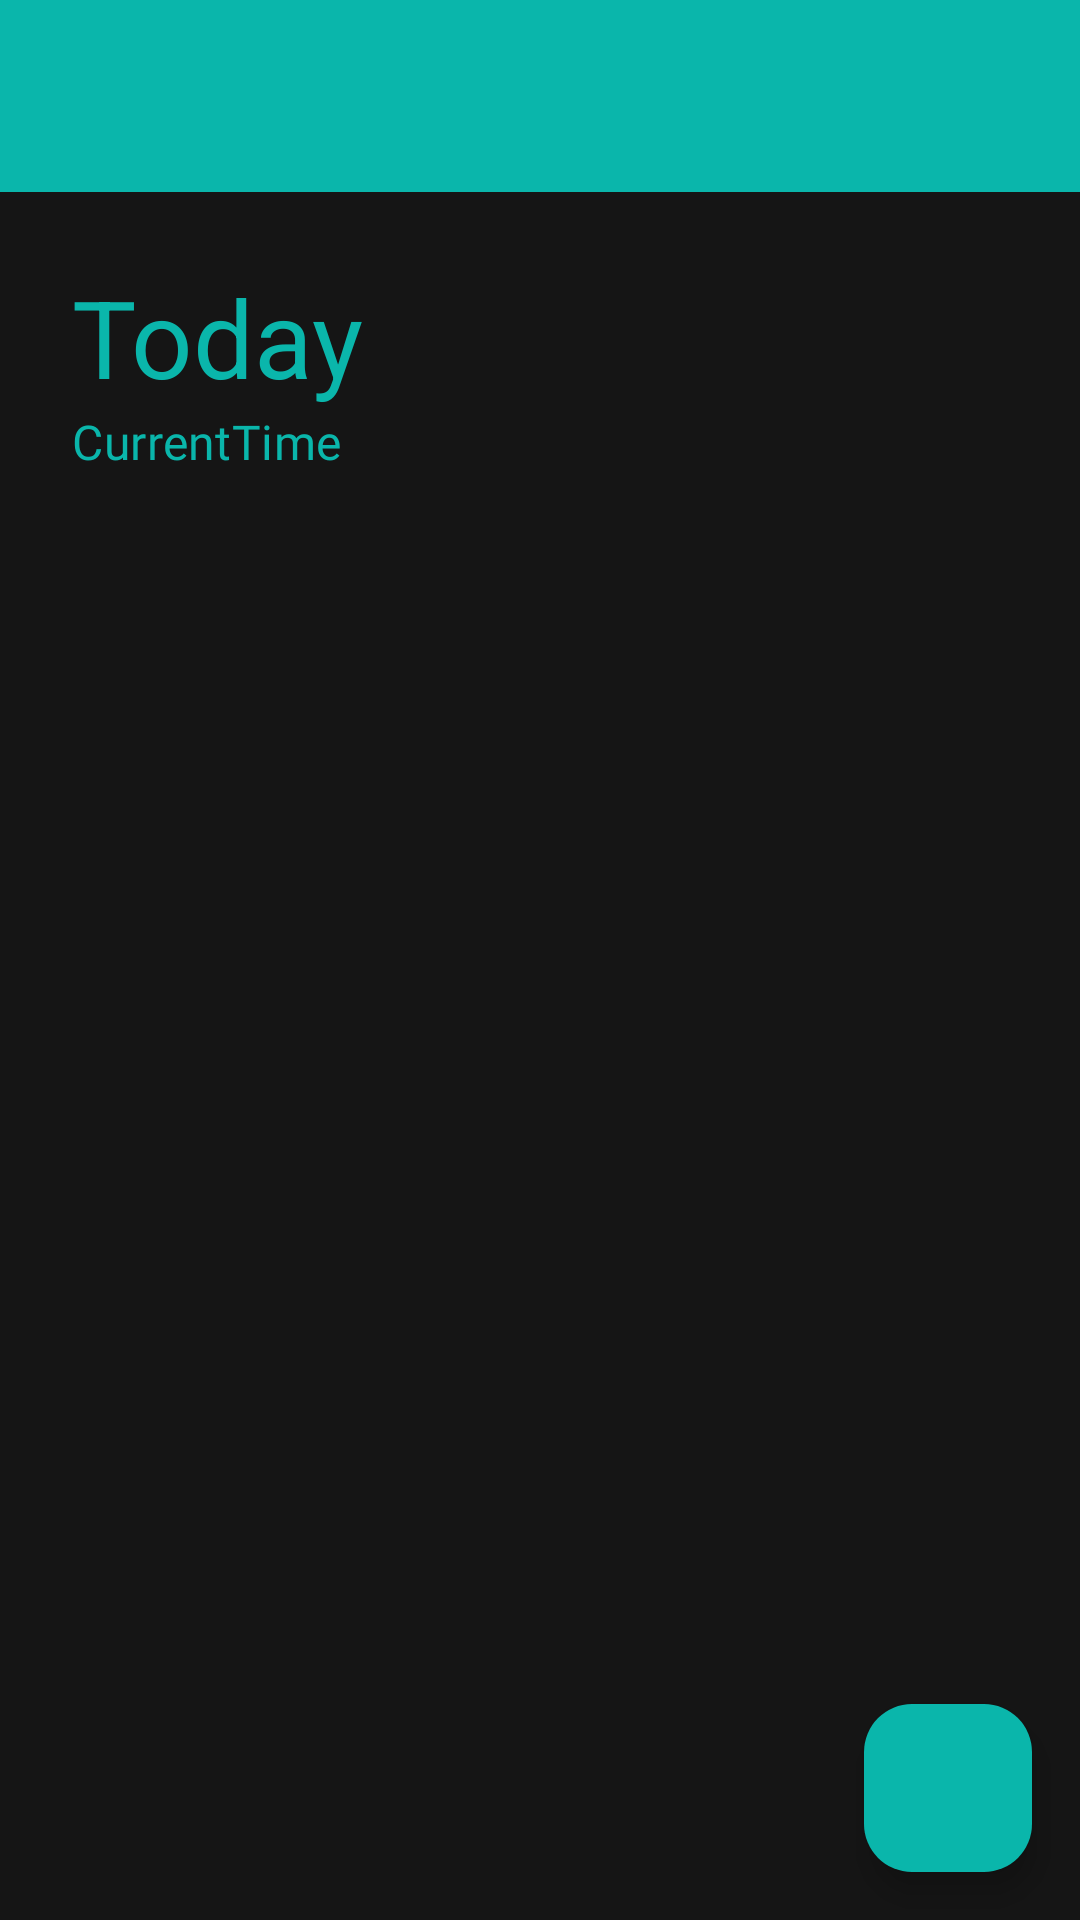

The Android layout XML behind this screen, and the referenced resources:
<!-- AndroidManifest.xml: application theme Theme.TodoManager -->
<!-- res/layout/activity_main.xml -->
<?xml version="1.0" encoding="utf-8"?>
<androidx.constraintlayout.widget.ConstraintLayout
    xmlns:android="http://schemas.android.com/apk/res/android"
    xmlns:app="http://schemas.android.com/apk/res-auto"
    xmlns:tools="http://schemas.android.com/tools"
    android:layout_width="match_parent"
    android:layout_height="match_parent"
    tools:context=".ui.MainActivity"
    android:background="@color/bg">

    <com.google.android.material.appbar.AppBarLayout
        android:id="@+id/appbarLayout"
        android:layout_width="match_parent"
        android:layout_height="wrap_content"
        app:layout_constraintTop_toTopOf="parent">

        <androidx.appcompat.widget.Toolbar
            android:id="@+id/toolbarLayout"
            android:layout_width="match_parent"
            android:layout_height="?attr/actionBarSize"
            android:background="@color/Cyan" />

    </com.google.android.material.appbar.AppBarLayout>

    <TextView
        android:id="@+id/tvToday"
        android:layout_width="wrap_content"
        android:layout_height="wrap_content"
        android:layout_margin="24dp"
        android:text="@string/today"
        android:textAppearance="@style/TextAppearance.Material3.DisplaySmall"
        android:textColor="@color/Cyan"
        app:layout_constraintStart_toStartOf="parent"
        app:layout_constraintTop_toBottomOf="@id/appbarLayout" />

    <TextView
        android:id="@+id/tvCurrentTime"
        android:layout_width="wrap_content"
        android:layout_height="wrap_content"
        android:fontFamily="@font/aldrich"
        android:text="@string/currenttime"
        android:textAppearance="@style/TextAppearance.Material3.TitleMedium"
        android:textColor="@color/Cyan"
        app:layout_constraintStart_toStartOf="@id/tvToday"
        app:layout_constraintTop_toBottomOf="@id/tvToday" />

    <androidx.recyclerview.widget.RecyclerView
        android:id="@+id/recyclerView"
        android:layout_width="match_parent"
        android:layout_height="0dp"
        tools:listitem="@layout/note_item"
        app:layoutManager="androidx.recyclerview.widget.LinearLayoutManager"
        app:layout_constraintTop_toBottomOf="@id/tvCurrentTime"
        app:layout_constraintBottom_toBottomOf="parent"/>

    <com.google.android.material.floatingactionbutton.FloatingActionButton
        android:id="@+id/btnAddNote"
        android:layout_width="wrap_content"
        android:layout_height="wrap_content"
        android:layout_margin="16dp"
        android:backgroundTint="@color/Cyan"
        android:elevation="8dp"
        android:src="@drawable/ic_add_24"
        app:layout_constraintBottom_toBottomOf="parent"
        app:layout_constraintEnd_toEndOf="parent"
        tools:ignore="ContentDescription,SpeakableTextPresentCheck" />

</androidx.constraintlayout.widget.ConstraintLayout>
<!-- res/layout/note_item.xml (included above) -->
<?xml version="1.0" encoding="utf-8"?>
<androidx.cardview.widget.CardView xmlns:android="http://schemas.android.com/apk/res/android"
    xmlns:app="http://schemas.android.com/apk/res-auto"
    android:layout_width="match_parent"
    android:layout_height="wrap_content"
    android:layout_marginStart="16dp"
    android:layout_marginTop="4dp"
    android:layout_marginEnd="16dp"
    android:layout_marginBottom="4dp"
    android:backgroundTint="@color/itemBg"
    android:elevation="8dp"
    app:cardCornerRadius="16dp">

    <androidx.constraintlayout.widget.ConstraintLayout
        android:layout_width="match_parent"
        android:layout_height="wrap_content">

        <RadioButton
            android:id="@+id/btnCheckCompleteTask"
            android:layout_width="wrap_content"
            android:layout_height="wrap_content"
            android:layout_marginStart="8dp"
            android:buttonTint="@color/Cyan"
            app:layout_constraintBottom_toBottomOf="parent"
            app:layout_constraintStart_toStartOf="parent"
            app:layout_constraintTop_toTopOf="parent" />

        <TextView
            android:id="@+id/tvTitle"
            android:layout_width="wrap_content"
            android:layout_height="wrap_content"
            android:layout_marginTop="12dp"
            android:layout_marginBottom="12dp"
            android:text="@string/add_note"
            android:textAppearance="@style/TextAppearance.Material3.TitleLarge"
            android:textColor="@color/Cyan"
            android:textStyle="bold"
            app:layout_constraintBottom_toBottomOf="parent"
            app:layout_constraintStart_toEndOf="@id/btnCheckCompleteTask"
            app:layout_constraintTop_toTopOf="parent" />

        <TextView
            android:id="@+id/tvDetail"
            android:layout_width="wrap_content"
            android:layout_height="wrap_content"
            android:layout_marginStart="16dp"
            android:text="@string/detail"
            android:textAppearance="@style/TextAppearance.Material3.TitleMedium"
            android:textColor="@color/Cyan"
            android:textStyle="bold"
            app:layout_constraintBottom_toBottomOf="@id/tvTitle"
            app:layout_constraintStart_toEndOf="@id/tvTitle"
            app:layout_constraintTop_toTopOf="@id/tvTitle" />

        <TextView
            android:id="@+id/tvSelectTime"
            android:layout_width="wrap_content"
            android:layout_height="wrap_content"
            android:layout_margin="16dp"
            android:text=""
            android:textAppearance="@style/TextAppearance.Material3.TitleMedium"
            android:textColor="@color/Cyan"
            android:textStyle="bold"
            app:layout_constraintBottom_toBottomOf="parent"
            app:layout_constraintEnd_toEndOf="parent"
            app:layout_constraintTop_toTopOf="parent" />

    </androidx.constraintlayout.widget.ConstraintLayout>

</androidx.cardview.widget.CardView>
<!-- resources referenced by this layout -->
<resources>
  <color name="Cyan">#0AB6AB</color>
  <color name="bg">#151515</color>
  <color name="itemBg">#201F1F</color>
  <string name="add_note">Add Note</string>
  <string name="currenttime">CurrentTime</string>
  <string name="detail">Detail</string>
  <string name="today">Today</string>
  <style name="Theme.TodoManager" parent="Base.Theme.TodoManager" />
  <style name="Base.Theme.TodoManager" parent="Theme.Material3.DayNight.NoActionBar">
          
          <item name="colorPrimary">@color/Cyan</item>
          <item name="colorPrimaryVariant">@color/Cyan</item>
          <item name="colorOnPrimary">@color/Cyan</item>
          <item name="android:statusBarColor">@color/Cyan</item>
      </style>
</resources>
